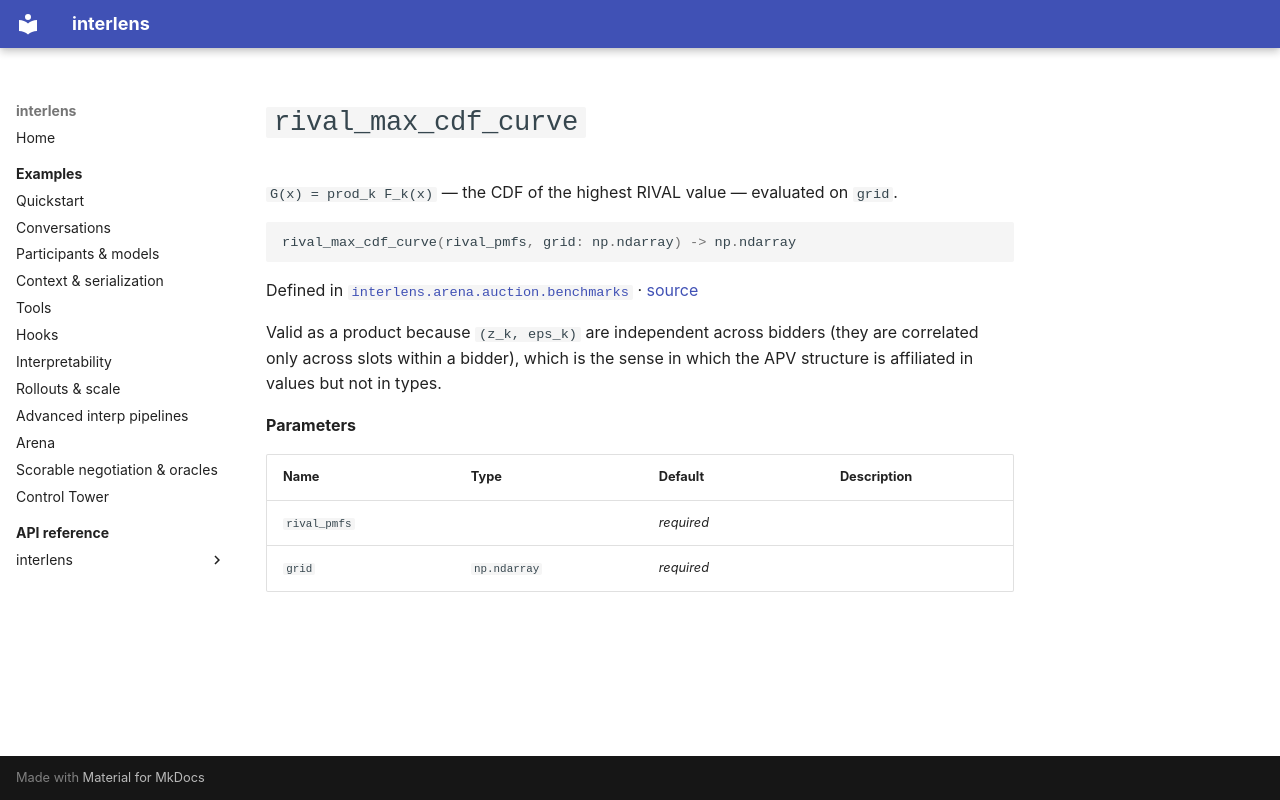

repository: Sid-MB/interlens · page: reference/interlens/arena/auction/benchmarks/rival_max_cdf_curve/index.html · generator: mkdocs

# `rival_max_cdf_curve`

`G(x) = prod_k F_k(x)` — the CDF of the highest RIVAL value — evaluated on `grid`.

```python
rival_max_cdf_curve(rival_pmfs, grid: np.ndarray) -> np.ndarray
```

Defined in [`interlens.arena.auction.benchmarks`](index.md) · [source](https://github.com/Sid-MB/interlens/blob/main/src/interlens/arena/auction/benchmarks.py#L178-L190)

Valid as a product because `(z_k, eps_k)` are independent across bidders (they are correlated only
across slots within a bidder), which is the sense in which the APV structure is affiliated in values but
not in types.

**Parameters**

| Name | Type | Default | Description |
|---|---|---|---|
| `rival_pmfs` |  | *required* |  |
| `grid` | `np.ndarray` | *required* |  |
